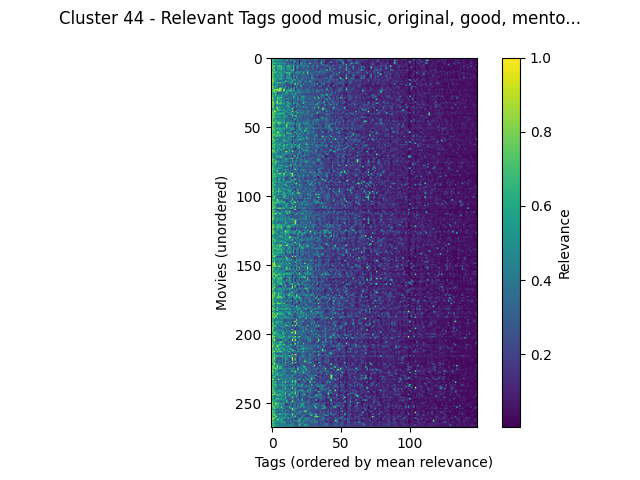

Source data for this figure (header and first rows):
movieId, good music, original, good, mentor, weird, runaway, culture clash, melancholic, catastrophe, drama, predictable, fun movie, dialogue, light, betrayal, teen movie, greed, hip hop, chase, independent film, family, vengeance, life philosophy
Nico Icon (1995), 0.9898, 0.6837, 0.3865, 0.4738, 0.6815, 0.6815, 0.5188, 0.5952, 0.4327, 0.5877, 0.2707, 0.1087, 0.35, 0.35, 0.358, 0.1487, 0.5607, 0.5128, 0.3265, 0.4327, 0.06875, 0.3882, 0.2397
Backbeat (1993), 0.7318, 0.738, 0.5387, 0.6853, 0.438, 0.4175, 0.447, 0.419, 0.455, 0.438, 0.298, 0.219, 0.4785, 0.3325, 0.363, 0.3055, 0.3735, 0.2035, 0.2707, 0.4343, 0.2812, 0.3997, 0.3628
Billy's Holiday (1995), 0.9485, 0.6108, 0.5783, 0.4135, 0.678, 0.4725, 0.6022, 0.4627, 0.42, 0.4165, 0.2507, 0.858, 0.3715, 0.1827, 0.6022, 0.333, 0.6022, 0.3672, 0.2555, 0.2515, 0.1035, 0.227, 0.313
Last Klezmer: Leopold Kozlowski, His Lif…, 0.9333, 0.5703, 0.2927, 0.4732, 0.3695, 0.3725, 0.3725, 0.4295, 0.3977, 0.2427, 0.488, 0.1052, 0.2772, 0.1982, 0.369, 0.1055, 0.3725, 0.5743, 0.145, 0.534, 0.06875, 0.248, 0.3317
Dingo (1991), 0.832, 0.583, 0.837, 0.4985, 0.602, 0.602, 0.602, 0.4572, 0.451, 0.602, 0.504, 0.2615, 0.415, 0.3033, 0.3152, 0.17, 0.602, 0.0445, 0.3177, 0.3665, 0.05225, 0.5975, 0.501
Kansas City (1996), 0.875, 0.677, 0.3297, 0.4492, 0.484, 0.3582, 0.5377, 0.4075, 0.4247, 0.3837, 0.4133, 0.182, 0.4762, 0.2167, 0.5377, 0.1752, 0.5377, 0.2847, 0.2042, 0.4635, 0.114, 0.5425, 0.4435
Funny Face (1957), 0.9455, 0.6917, 0.849, 0.487, 0.7107, 0.7512, 0.7338, 0.6552, 0.5403, 0.5215, 0.312, 0.6515, 0.7107, 0.7258, 0.381, 0.4363, 0.7512, 0.0825, 0.3622, 0.5278, 0.31, 0.3728, 0.2873
Gay Divorcee, The (1934), 0.9635, 0.7063, 0.6105, 0.3702, 0.478, 0.5962, 0.6105, 0.6947, 0.4427, 0.5085, 0.1695, 0.5907, 0.4475, 0.6105, 0.4465, 0.203, 0.6947, 0.098, 0.5105, 0.5397, 0.2737, 0.2587, 0.2797
Band Wagon, The (1953), 0.9625, 0.6415, 0.635, 0.3877, 0.635, 0.635, 0.635, 0.7285, 0.5032, 0.635, 0.3505, 0.4447, 0.5972, 0.4825, 0.4237, 0.09675, 0.7285, 0.1638, 0.319, 0.4137, 0.2255, 0.234, 0.211
Lady of Burlesque (1943), 0.6378, 0.6595, 0.8133, 0.3087, 0.3055, 0.557, 0.354, 0.6983, 0.4417, 0.2857, 0.3317, 0.508, 0.388, 0.471, 0.6238, 0.8133, 0.6983, 0.01875, 0.3475, 0.1892, 0.168, 0.3402, 0.218
Grace of My Heart (1996), 0.8145, 0.7302, 0.614, 0.612, 0.614, 0.4705, 0.614, 0.446, 0.4612, 0.614, 0.3762, 0.316, 0.4842, 0.2677, 0.386, 0.4215, 0.351, 0.2072, 0.3295, 0.5938, 0.312, 0.4868, 0.2855
That Thing You Do! (1996), 0.9305, 0.7127, 0.7087, 0.7688, 0.4177, 0.596, 0.6485, 0.4872, 0.5483, 0.424, 0.5317, 0.83, 0.5323, 0.857, 0.4375, 0.469, 0.3307, 0.482, 0.554, 0.5323, 0.4497, 0.3872, 0.288
Everyone Says I Love You (1996), 0.9035, 0.7205, 0.5228, 0.4422, 0.4472, 0.4217, 0.5897, 0.5897, 0.425, 0.31, 0.2725, 0.3695, 0.6038, 0.5982, 0.298, 0.1397, 0.356, 0.254, 0.2565, 0.3422, 0.3402, 0.2752, 0.3215
Shall We Dance (1937), 0.9517, 0.7067, 0.5343, 0.383, 0.704, 0.5803, 0.5262, 0.704, 0.451, 0.5262, 0.1895, 0.4037, 0.4515, 0.5783, 0.3415, 0.136, 0.593, 0.2967, 0.405, 0.4577, 0.1658, 0.2662, 0.3217
Damsel in Distress, A (1937), 0.9505, 0.668, 0.5593, 0.4285, 0.5593, 0.3802, 0.4718, 0.5132, 0.413, 0.2152, 0.2085, 0.593, 0.3735, 0.5088, 0.2825, 0.239, 0.455, 0.124, 0.6345, 0.2213, 0.2725, 0.21, 0.3955
Victor/Victoria (1982), 0.8882, 0.75, 0.6525, 0.6222, 0.5185, 0.4367, 0.6627, 0.6627, 0.428, 0.563, 0.271, 0.5717, 0.6378, 0.6525, 0.5192, 0.2362, 0.5162, 0.1087, 0.3872, 0.309, 0.2755, 0.3728, 0.4105
Hype! (1996), 0.9962, 0.79, 0.548, 0.498, 0.5637, 0.449, 0.5202, 0.5707, 0.4297, 0.3192, 0.2505, 0.3295, 0.34, 0.2975, 0.5202, 0.4083, 0.5202, 0.682, 0.2117, 0.5635, 0.1008, 0.3857, 0.4405
Grease 2 (1982), 0.8815, 0.8615, 0.544, 0.5353, 0.3675, 0.2455, 0.2625, 0.2883, 0.4325, 0.252, 0.7777, 0.5998, 0.5088, 0.3905, 0.3107, 0.8073, 0.252, 0.3495, 0.3837, 0.2032, 0.6607, 0.3965, 0.2887
Evita (1996), 0.9868, 0.709, 0.5215, 0.5847, 0.672, 0.7033, 0.7033, 0.672, 0.4765, 0.7033, 0.3377, 0.213, 0.464, 0.3845, 0.7033, 0.2923, 0.342, 0.3432, 0.231, 0.5155, 0.3708, 0.3085, 0.2855
Rhyme & Reason (1997), 0.9477, 0.6385, 0.3478, 0.525, 0.5228, 0.3867, 0.3865, 0.4017, 0.4133, 0.3478, 0.3083, 0.1757, 0.2953, 0.1452, 0.6362, 0.282, 0.2797, 0.9988, 0.313, 0.6362, 0.3275, 0.3007, 0.1698
Year of the Horse (1997), 0.8805, 0.6342, 0.3678, 0.5085, 0.4825, 0.4825, 0.3212, 0.378, 0.4295, 0.3212, 0.3312, 0.2395, 0.2863, 0.1545, 0.3212, 0.1085, 0.2745, 0.3745, 0.2203, 0.418, 0.1042, 0.7085, 0.3807
Blues Brothers 2000 (1998), 0.9537, 0.8173, 0.4447, 0.763, 0.4255, 0.2225, 0.2492, 0.2535, 0.4243, 0.21, 0.6455, 0.23, 0.4052, 0.2122, 0.2677, 0.1347, 0.2157, 0.1817, 0.6508, 0.1502, 0.2605, 0.4655, 0.344
Broadway Melody, The (1929), 0.9627, 0.7023, 0.4875, 0.3538, 0.4875, 0.4875, 0.956, 0.8305, 0.3985, 0.52, 0.39, 0.1857, 0.425, 0.2977, 0.4852, 0.1588, 0.8305, 0.1812, 0.3152, 0.2313, 0.2497, 0.249, 0.3867
Great Ziegfeld, The (1936), 0.9505, 0.679, 0.778, 0.9403, 0.778, 0.778, 0.9945, 0.5353, 0.4445, 0.9852, 0.3372, 0.366, 0.4073, 0.4585, 0.7512, 0.342, 0.5353, 0.043, 0.3488, 0.4585, 0.4373, 0.3162, 0.2652
West Side Story (1961), 0.9573, 0.6348, 0.964, 0.4355, 0.8933, 0.8933, 0.8933, 0.6977, 0.4607, 0.964, 0.255, 0.5945, 0.6042, 0.7318, 0.6935, 0.3242, 0.7482, 0.3508, 0.248, 0.532, 0.3767, 0.3438, 0.309
Newsies (1992), 0.9497, 0.6022, 0.7183, 0.7737, 0.3307, 0.3202, 0.474, 0.19, 0.5095, 0.3307, 0.4285, 0.7835, 0.305, 0.2347, 0.3632, 0.5453, 0.19, 0.4612, 0.3972, 0.3632, 0.723, 0.299, 0.3157
Dance with Me (1998), 0.7695, 0.5737, 0.584, 0.5373, 0.2702, 0.2702, 0.3257, 0.2655, 0.5218, 0.2702, 0.6192, 0.464, 0.468, 0.5072, 0.2318, 0.4872, 0.2607, 0.664, 0.4447, 0.2565, 0.3152, 0.335, 0.3655
Why Do Fools Fall In Love? (1998), 0.8645, 0.6735, 0.4935, 0.8805, 0.3845, 0.5135, 0.4325, 0.5413, 0.4515, 0.4325, 0.4375, 0.4748, 0.2702, 0.196, 0.4325, 0.4032, 0.4173, 0.4775, 0.4165, 0.156, 0.376, 0.3498, 0.228
Modulations (1998), 0.9872, 0.6262, 0.495, 0.425, 0.5477, 0.592, 0.4755, 0.5853, 0.4347, 0.3402, 0.2517, 0.305, 0.4387, 0.2062, 0.4115, 0.3827, 0.5962, 0.407, 0.2367, 0.4755, 0.09425, 0.3695, 0.6492
Velvet Goldmine (1998), 0.9265, 0.7505, 0.3797, 0.4085, 0.7957, 0.604, 0.6733, 0.7957, 0.4177, 0.4217, 0.373, 0.2012, 0.5185, 0.3905, 0.2953, 0.2172, 0.7957, 0.3247, 0.2305, 0.6593, 0.1052, 0.384, 0.3675
Bandits (1997), 0.9605, 0.7663, 0.6088, 0.4535, 0.523, 0.747, 0.599, 0.3015, 0.5317, 0.3947, 0.449, 0.5737, 0.4758, 0.2735, 0.3947, 0.3435, 0.2632, 0.417, 0.3455, 0.4605, 0.403, 0.4253, 0.4217
Tango (1998), 0.8368, 0.625, 0.3215, 0.4455, 0.7942, 0.383, 0.6128, 0.6128, 0.4073, 0.4147, 0.23, 0.1207, 0.383, 0.2527, 0.383, 0.1257, 0.39, 0.272, 0.245, 0.615, 0.1118, 0.416, 0.2577
Little Shop of Horrors (1986), 0.9745, 0.8255, 0.5927, 0.485, 0.942, 0.4442, 0.5118, 0.6272, 0.421, 0.3305, 0.4005, 0.7143, 0.4087, 0.4235, 0.329, 0.1962, 0.461, 0.3787, 0.3337, 0.2057, 0.304, 0.3402, 0.2835
Stop Making Sense (1984), 0.9597, 0.7717, 0.6278, 0.5225, 0.841, 0.7047, 0.7312, 0.763, 0.457, 0.7312, 0.2265, 0.395, 0.7047, 0.499, 0.5008, 0.1902, 0.7312, 0.371, 0.3822, 0.6607, 0.119, 0.2697, 0.3165
Sugar Town (1999), 0.684, 0.8613, 0.5483, 0.3875, 0.5847, 0.5583, 0.4828, 0.4962, 0.433, 0.4828, 0.4452, 0.4995, 0.5158, 0.5477, 0.3692, 0.265, 0.4828, 0.1115, 0.279, 0.5697, 0.3678, 0.3123, 0.1345
Pajama Game, The (1957), 0.964, 0.7147, 0.5323, 0.383, 0.4057, 0.4087, 0.4502, 0.4057, 0.4828, 0.2983, 0.304, 0.701, 0.5757, 0.406, 0.2467, 0.245, 0.3508, 0.1267, 0.641, 0.2205, 0.3925, 0.327, 0.2725
Tommy (1975), 0.9303, 0.8462, 0.4452, 0.5248, 0.9607, 0.666, 0.548, 0.4592, 0.476, 0.4712, 0.5377, 0.288, 0.6398, 0.5377, 0.3285, 0.2725, 0.4665, 0.2817, 0.3, 0.452, 0.262, 0.4775, 0.3065
Hairspray (1988), 0.4037, 0.685, 0.4572, 0.3982, 0.8593, 0.4768, 0.5072, 0.4105, 0.4205, 0.381, 0.3785, 0.4327, 0.3482, 0.418, 0.288, 0.9145, 0.381, 0.1683, 0.2395, 0.3482, 0.2087, 0.2935, 0.276
South Pacific (1958), 0.9313, 0.5773, 0.7692, 0.4085, 0.7692, 0.7692, 0.7692, 0.5012, 0.5292, 0.7692, 0.2985, 0.5078, 0.4915, 0.4782, 0.5663, 0.328, 0.3367, 0.08, 0.3632, 0.3367, 0.4422, 0.4103, 0.3155
Flashdance (1983), 0.9513, 0.6418, 0.97, 0.8467, 0.3097, 0.5102, 0.2997, 0.2672, 0.511, 0.278, 0.5938, 0.5547, 0.3672, 0.3592, 0.2672, 0.97, 0.2027, 0.5815, 0.6298, 0.215, 0.373, 0.3702, 0.3608
U2: Rattle and Hum (1988), 0.8875, 0.777, 0.6797, 0.5707, 0.517, 0.5473, 0.6677, 0.517, 0.6518, 0.6677, 0.3097, 0.4527, 0.3945, 0.4597, 0.6677, 0.2502, 0.4632, 0.2325, 0.393, 0.8202, 0.3345, 0.55, 0.4035
Pal Joey (1957), 0.8293, 0.711, 0.7422, 0.52, 0.7185, 0.6633, 0.6395, 0.7185, 0.4465, 0.6395, 0.2853, 0.302, 0.4682, 0.6068, 0.4012, 0.7422, 0.4788, 0.097, 0.555, 0.2265, 0.239, 0.2612, 0.4273
Sister Act 2: Back in the Habit (1993), 0.8733, 0.7468, 0.5933, 0.567, 0.4227, 0.3782, 0.4227, 0.2087, 0.4627, 0.4227, 0.6837, 0.4377, 0.2415, 0.157, 0.3508, 0.735, 0.1537, 0.9497, 0.522, 0.1267, 0.6018, 0.3452, 0.35
Perils of Pauline, The (1947), 0.6753, 0.8415, 0.7123, 0.5717, 0.6775, 0.6775, 0.7123, 0.535, 0.4205, 0.6775, 0.3508, 0.5972, 0.3905, 0.3207, 0.4257, 0.4103, 0.535, 0.033, 0.6643, 0.3267, 0.3182, 0.3292, 0.2248
School Daze (1988), 0.897, 0.7408, 0.4195, 0.6068, 0.3315, 0.316, 0.426, 0.3435, 0.4467, 0.527, 0.373, 0.2915, 0.3535, 0.3748, 0.2662, 0.2667, 0.262, 0.6185, 0.2945, 0.3267, 0.189, 0.5022, 0.3365
Mo' Better Blues (1990), 0.963, 0.6495, 0.5605, 0.6068, 0.5605, 0.5248, 0.6295, 0.5415, 0.4223, 0.5605, 0.341, 0.313, 0.5545, 0.172, 0.4482, 0.1275, 0.5833, 0.5527, 0.2575, 0.5248, 0.1935, 0.334, 0.2345
Madame Sousatzka (1988), 0.9265, 0.6385, 0.5787, 0.7595, 0.5563, 0.5563, 0.4667, 0.5008, 0.509, 0.5703, 0.3232, 0.2555, 0.3462, 0.3847, 0.4185, 0.2303, 0.3297, 0.06975, 0.3387, 0.4113, 0.3795, 0.2617, 0.285
Guys and Dolls (1955), 0.973, 0.7418, 0.7953, 0.4585, 0.7953, 0.7953, 0.7953, 0.6418, 0.4682, 0.7953, 0.243, 0.7167, 0.6518, 0.5258, 0.5218, 0.4812, 0.6418, 0.1485, 0.3588, 0.361, 0.3512, 0.3648, 0.4898
Anchors Aweigh (1945), 0.965, 0.7, 0.6275, 0.5298, 0.5042, 0.7842, 0.7087, 0.4748, 0.5262, 0.4257, 0.3452, 0.7732, 0.4313, 0.6502, 0.4267, 0.4205, 0.4257, 0.3795, 0.539, 0.4748, 0.5998, 0.3628, 0.2517
Blue Hawaii (1961), 0.9133, 0.743, 0.5925, 0.5593, 0.3692, 0.4495, 0.3825, 0.3692, 0.4542, 0.3357, 0.5863, 0.889, 0.351, 0.367, 0.3357, 0.487, 0.2997, 0.076, 0.5415, 0.2295, 0.7965, 0.3265, 0.2937
G.I. Blues (1960), 0.9237, 0.6977, 0.5493, 0.5238, 0.3335, 0.451, 0.334, 0.29, 0.4485, 0.3335, 0.5367, 0.8193, 0.3395, 0.487, 0.2495, 0.3142, 0.2467, 0.1052, 0.4975, 0.334, 0.539, 0.3787, 0.2455
Gypsy (1962), 0.9665, 0.8105, 0.704, 0.5435, 0.6993, 0.6305, 0.731, 0.609, 0.511, 0.731, 0.339, 0.5887, 0.483, 0.5567, 0.622, 0.5683, 0.609, 0.1182, 0.241, 0.3548, 0.695, 0.3642, 0.4477
King Creole (1958), 0.9253, 0.7365, 0.5843, 0.5425, 0.5797, 0.6255, 0.6255, 0.4758, 0.455, 0.6255, 0.3337, 0.4457, 0.3075, 0.278, 0.6255, 0.457, 0.5417, 0.2525, 0.4093, 0.2445, 0.5585, 0.6395, 0.32
The Slipper and the Rose: The Story of C…, 0.9425, 0.6298, 0.7628, 0.3865, 0.5553, 0.3937, 0.5553, 0.5553, 0.5847, 0.281, 0.3117, 0.3075, 0.3827, 0.6205, 0.3887, 0.239, 0.3235, 0.0385, 0.5905, 0.2975, 0.5175, 0.3455, 0.512
Better Living Through Circuitry (1999), 0.9925, 0.5915, 0.5457, 0.6142, 0.893, 0.893, 0.5475, 0.5475, 0.435, 0.365, 0.2527, 0.7517, 0.459, 0.3007, 0.3465, 0.1735, 0.346, 0.7583, 0.26, 0.5475, 0.057, 0.5228, 0.3342
White Christmas (1954), 0.9507, 0.638, 0.6408, 0.6225, 0.4755, 0.7492, 0.4567, 0.3777, 0.5805, 0.4567, 0.3127, 0.6825, 0.5545, 0.7492, 0.6225, 0.4832, 0.4267, 0.1412, 0.675, 0.2833, 0.7107, 0.3337, 0.266
Fabulous Baker Boys, The (1989), 0.9547, 0.7077, 0.8213, 0.5767, 0.8213, 0.5625, 0.8213, 0.647, 0.4207, 0.8377, 0.271, 0.3125, 0.4307, 0.268, 0.569, 0.1227, 0.3825, 0.3007, 0.2017, 0.5587, 0.1907, 0.3542, 0.3845
Sarafina! (1992), 0.9595, 0.6973, 0.48, 0.7468, 0.6522, 0.6522, 0.6522, 0.3632, 0.4467, 0.6522, 0.547, 0.2355, 0.352, 0.4055, 0.639, 0.5873, 0.6522, 0.26, 0.33, 0.639, 0.5158, 0.4642, 0.3628
Love's Labour's Lost (2000), 0.7315, 0.72, 0.4165, 0.4073, 0.4103, 0.3772, 0.3642, 0.3762, 0.4047, 0.3642, 0.3452, 0.556, 0.6947, 0.3887, 0.3087, 0.1588, 0.3462, 0.05775, 0.2755, 0.3735, 0.256, 0.2855, 0.4845
American Pop (1981), 0.9898, 0.834, 0.4938, 0.5445, 0.659, 0.649, 0.4622, 0.4742, 0.4385, 0.6318, 0.4373, 0.2775, 0.4848, 0.4077, 0.6753, 0.208, 0.4622, 0.3047, 0.4495, 0.4507, 0.702, 0.7352, 0.2725
... 208 more rows
